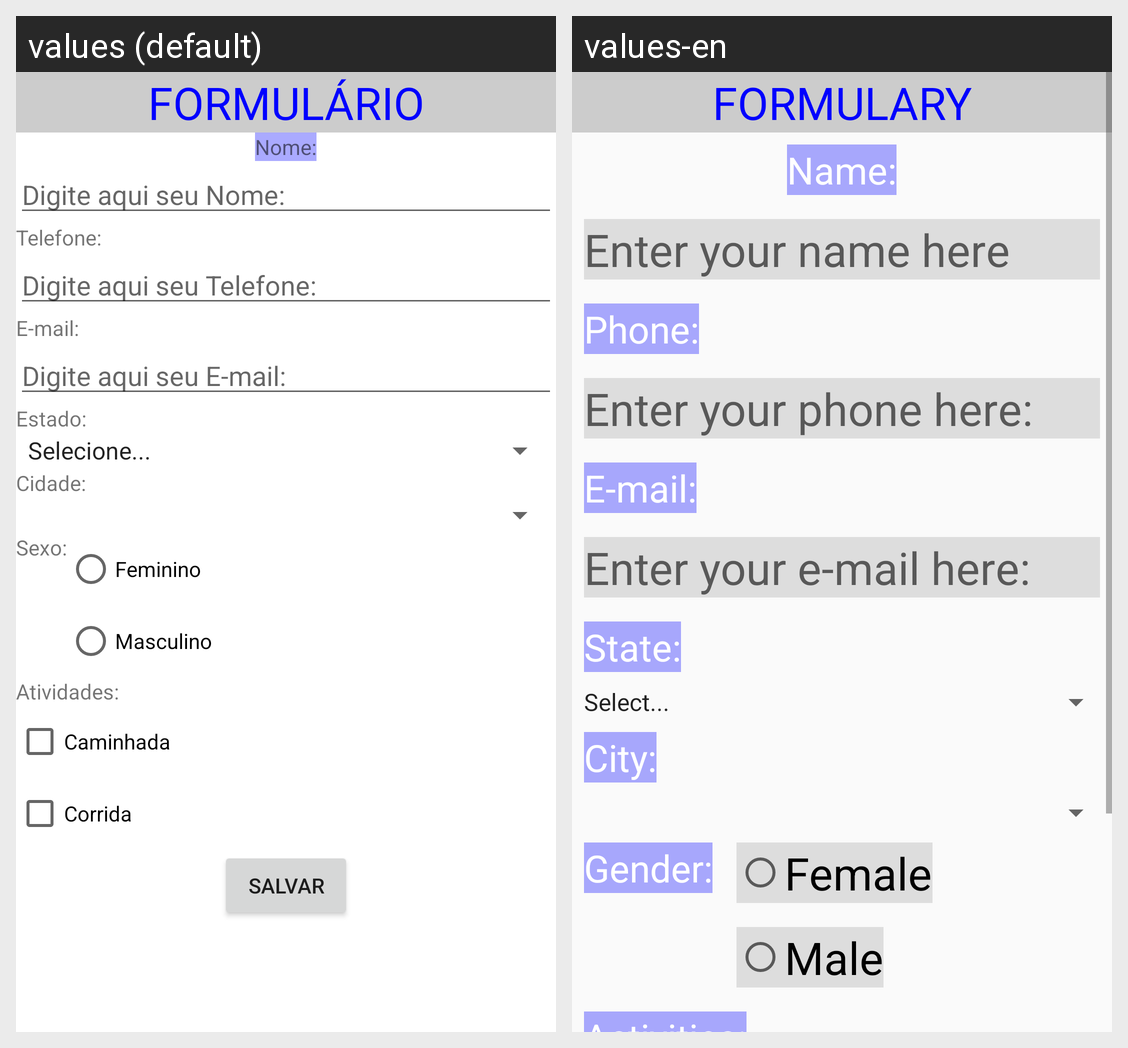

Translations of the strings shown on this Android screen, per locale in the grid:
Android screen res/layout/activity_formulario.xml rendered under 2 locales, left to right: values (default), values-en. Device: Nexus 5 (rendered at 1080×1920; each locale shown at half size, 540×960, under a caption strip naming it); theme AppTheme.
Strings drawn on this screen, with the default value and each locale's value (text and hints the layout hard-codes, and strings that could not be matched under every locale, appear in the picture but are not listed):

txtFormulario
  values: FORMULÁRIO
  values-en: FORMULARY

txtNome
  values: Nome:
  values-en: Name:

hintNome
  values: Digite aqui seu Nome:
  values-en: Enter your name here

txtTelefone
  values: Telefone:
  values-en: Phone:

hintTelefone
  values: Digite aqui seu Telefone:
  values-en: Enter your phone here:

txtEmail
  values: E-mail:
  values-en: E-mail:

hintEmail
  values: Digite aqui seu E-mail:
  values-en: Enter your e-mail here:

txtEstado
  values: Estado:
  values-en: State:

txtCidade
  values: Cidade:
  values-en: City:

txtSexo
  values: Sexo:
  values-en: Gender:

txtFeminino
  values: Feminino
  values-en: Female

txtMasculino
  values: Masculino
  values-en: Male

txtAtividades
  values: Atividades:
  values-en: Activities:
